Photos from the image-classification dataset "ecg_images" in the GitHub repository SiddhiDeshmukh310/CardioScan. Its 2 classes are: abnormal, normal.

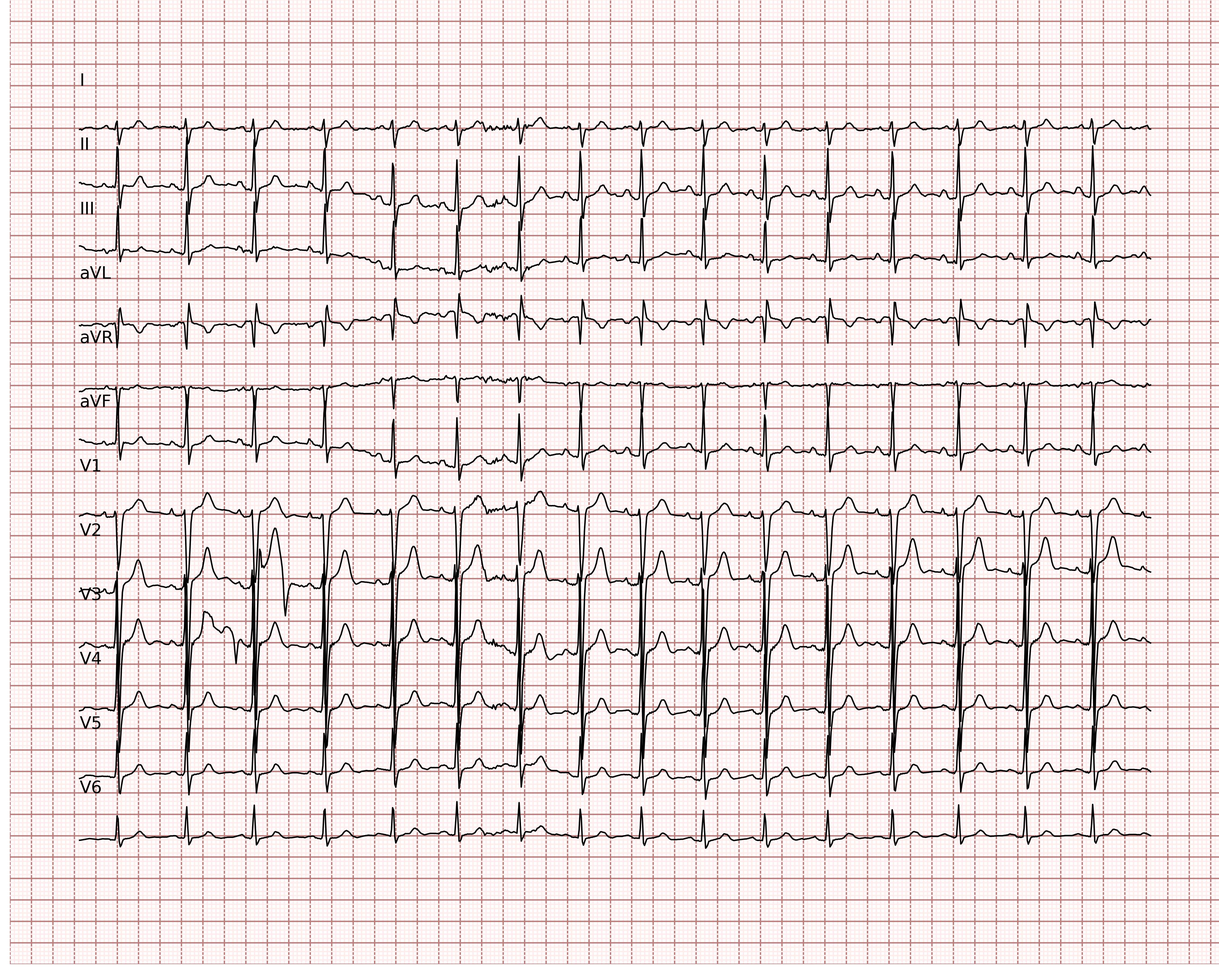
Label: normal

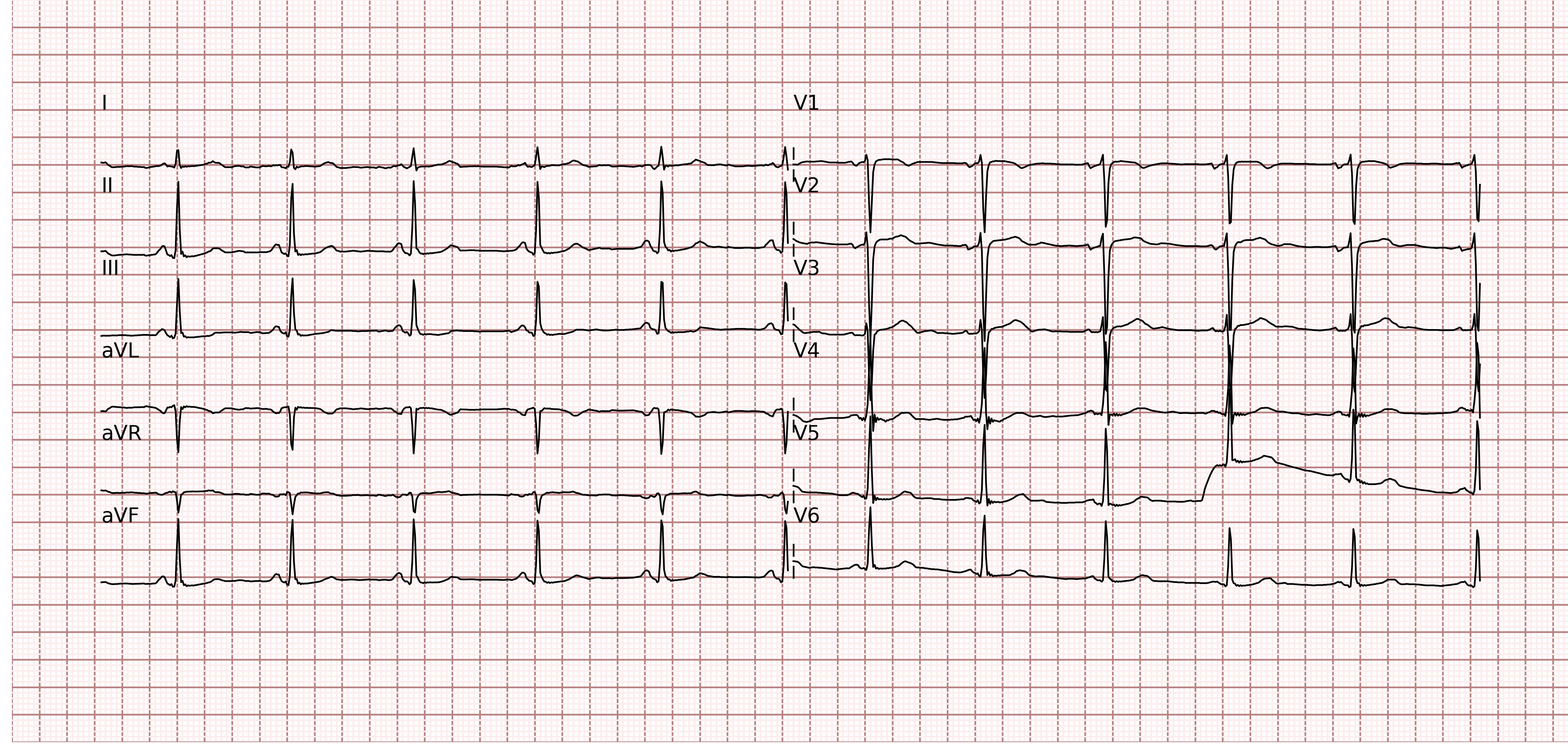
Label: normal

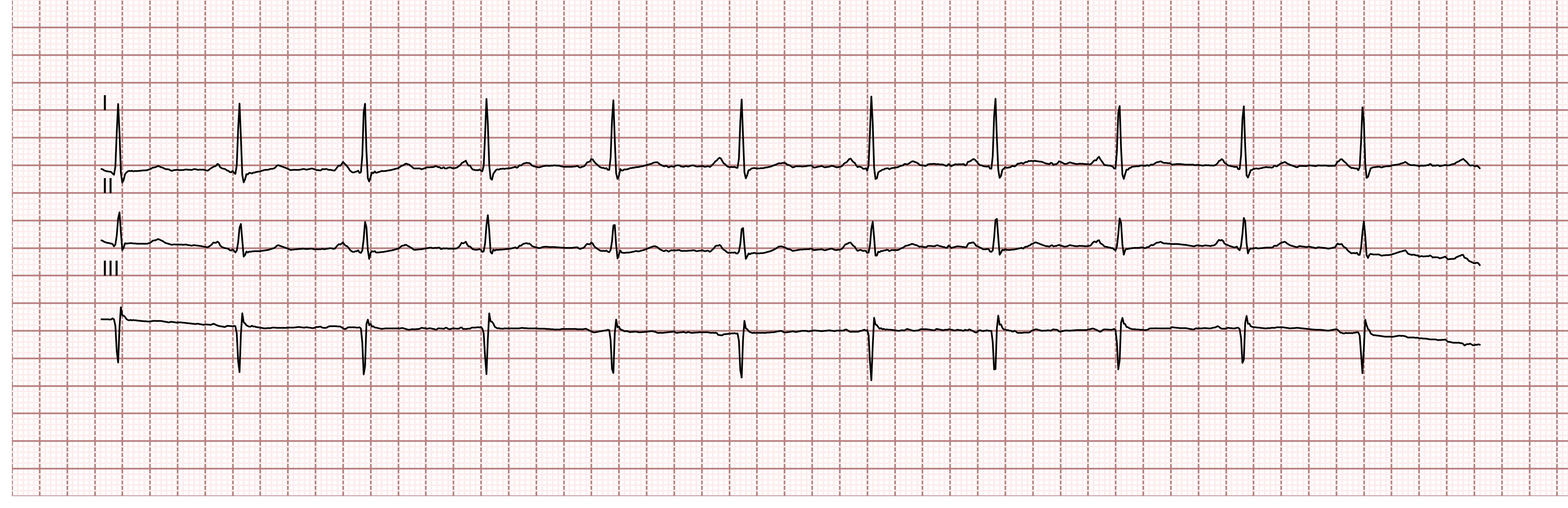
Label: abnormal

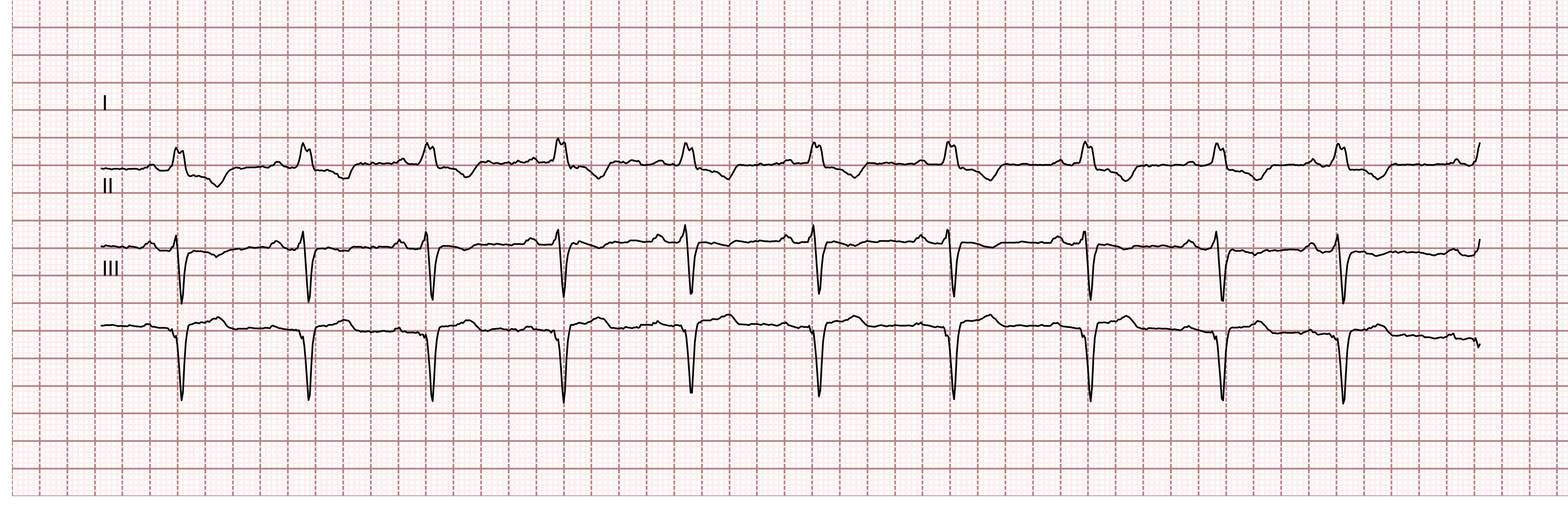
Label: abnormal

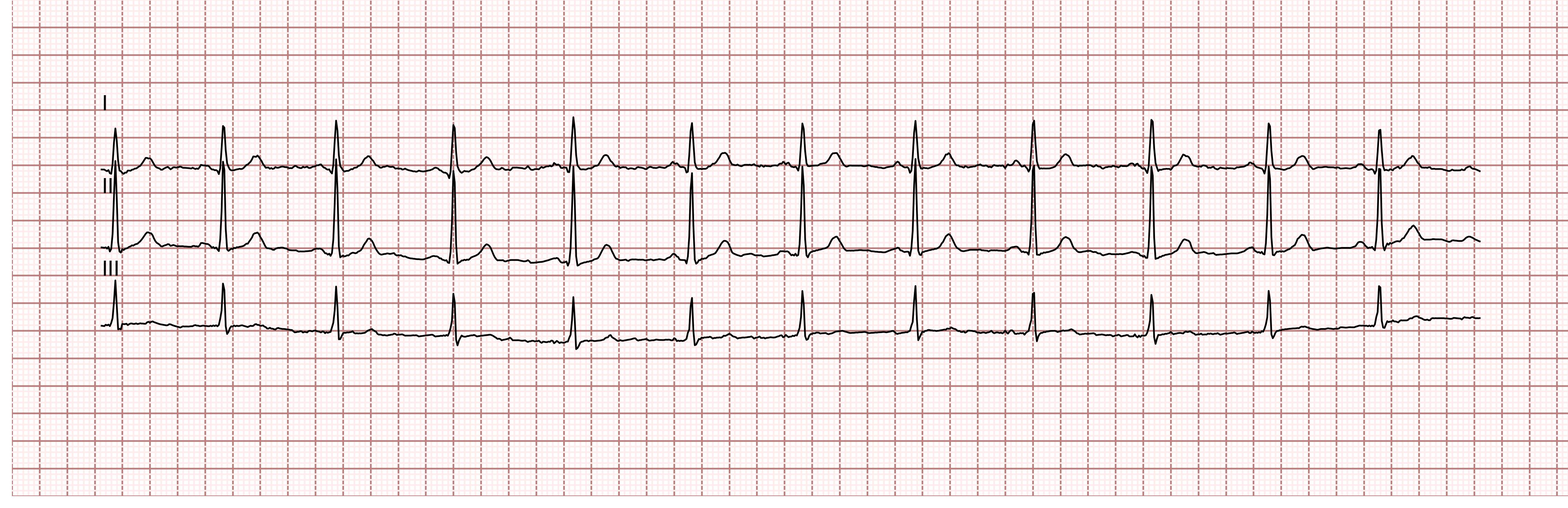
Label: normal

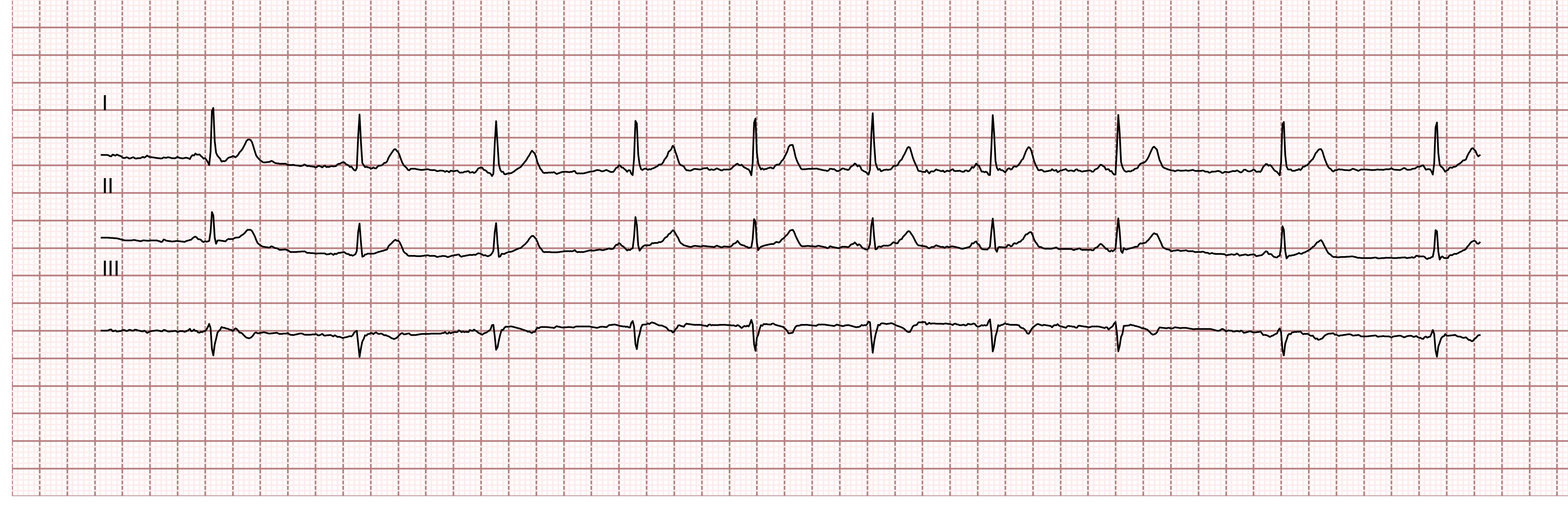
Label: normal
